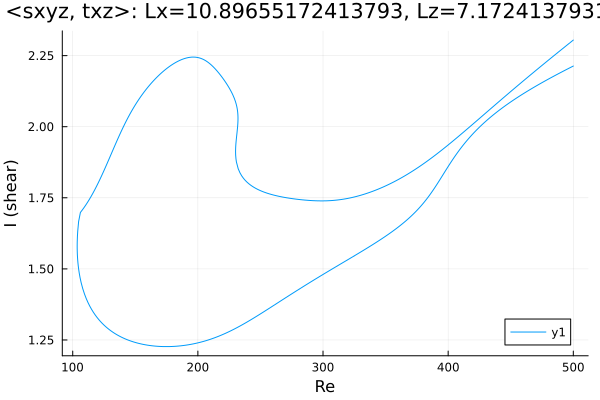

The file beside this chart, header and first rows:
Re, shear
500.0, 2.213
499.1, 2.211
497.7, 2.208
496.3, 2.205
494.8, 2.202
493.4, 2.199
492, 2.195
490.6, 2.192
489.2, 2.189
487.8, 2.186
486.4, 2.182
484.9, 2.179
483.5, 2.176
482.1, 2.172
480.7, 2.169
479.3, 2.165
477.9, 2.162
476.5, 2.159
475, 2.155
473.6, 2.152
472.2, 2.148
470.8, 2.144
470.1, 2.143
468.7, 2.139
467.3, 2.135
465.8, 2.132
464.4, 2.128
463, 2.124
461.6, 2.12
460.2, 2.116
458.8, 2.113
457.4, 2.109
455.9, 2.105
454.5, 2.1
453.1, 2.096
451.7, 2.092
450.3, 2.088
448.9, 2.084
447.5, 2.079
446, 2.075
444.6, 2.07
443.2, 2.066
443.1, 2.066
441.7, 2.061
440.3, 2.056
438.9, 2.051
437.4, 2.046
436, 2.041
434.6, 2.036
433.2, 2.031
431.8, 2.026
430.4, 2.02
429, 2.015
427.5, 2.009
426.1, 2.003
424.7, 1.997
423.3, 1.991
421.9, 1.985
420.5, 1.978
419.1, 1.972
... 651 more rows
